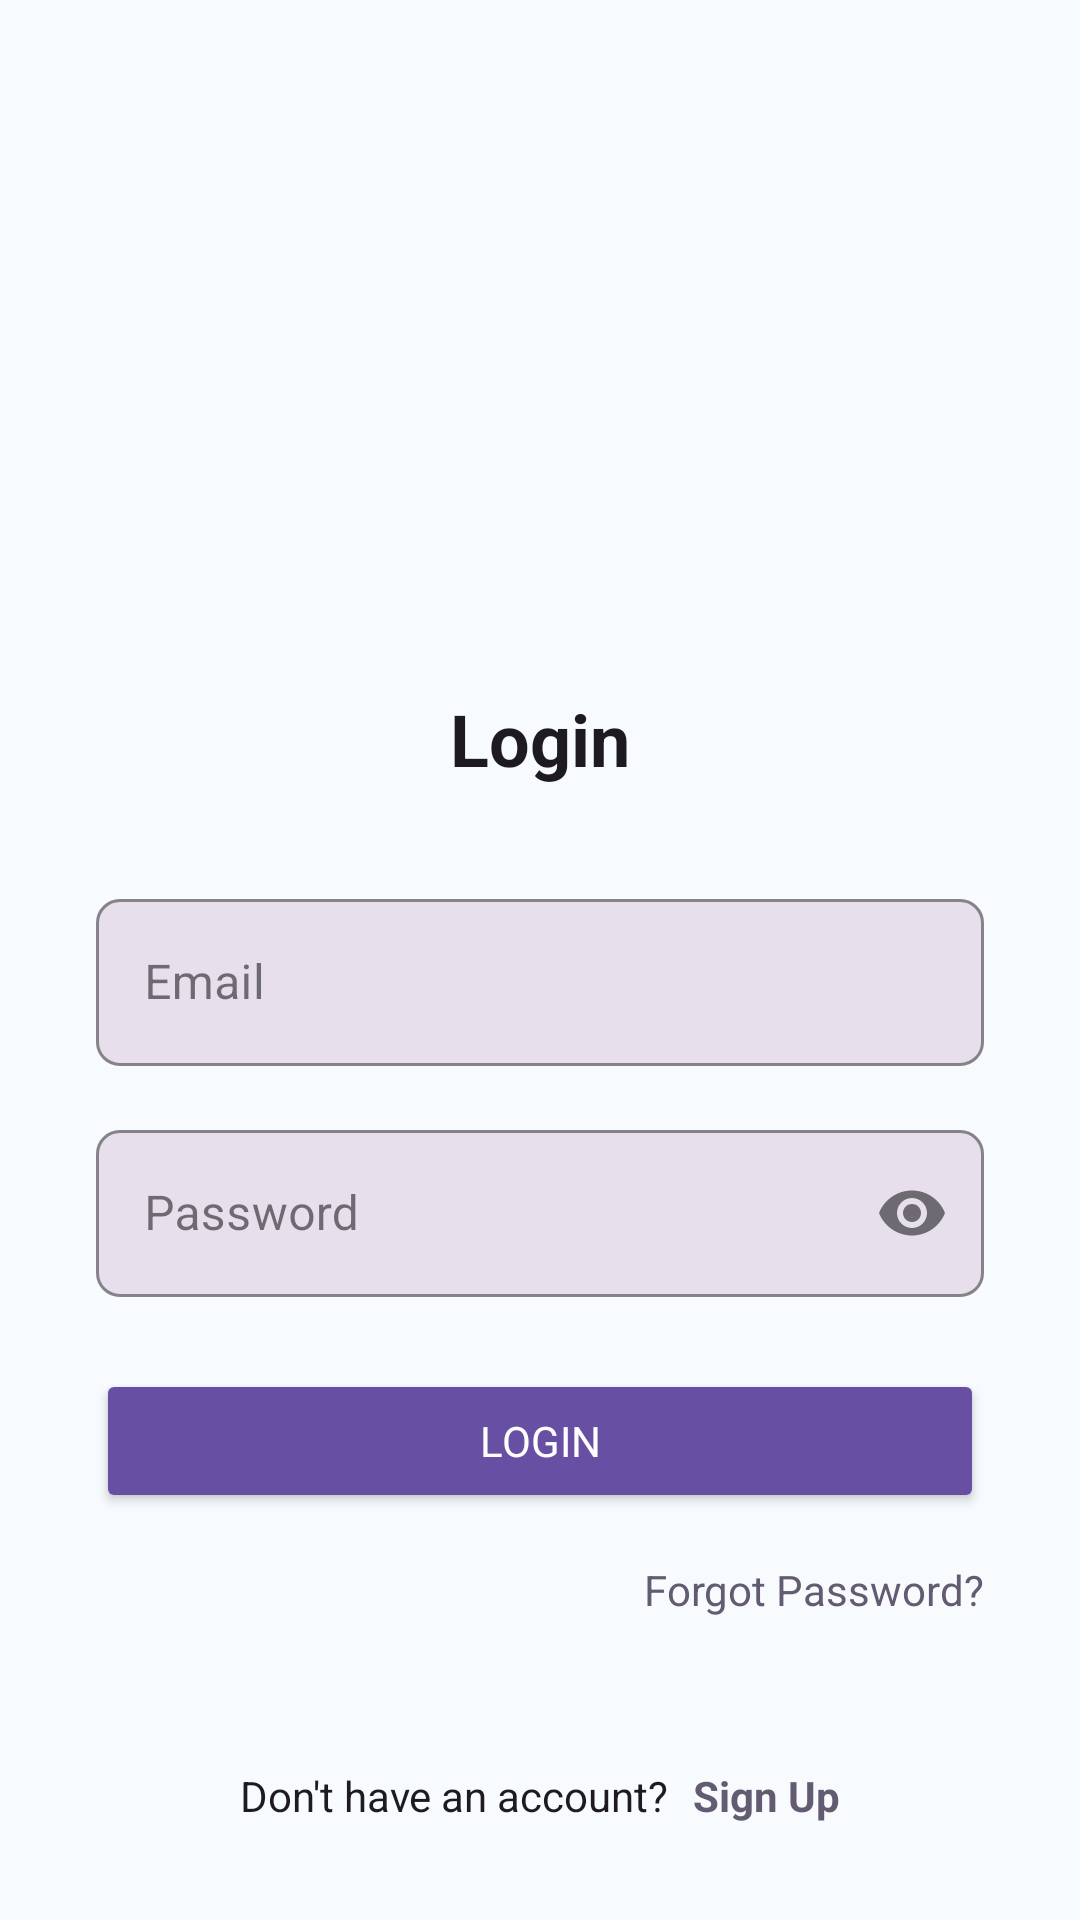

Layout XML and referenced resources for this Android screen:
<!-- AndroidManifest.xml: application theme Theme.Bill_Genrating_App -->
<!-- res/layout/activity_login.xml -->
<?xml version="1.0" encoding="utf-8"?>
<androidx.constraintlayout.widget.ConstraintLayout xmlns:android="http://schemas.android.com/apk/res/android"
    xmlns:app="http://schemas.android.com/apk/res-auto"
    xmlns:tools="http://schemas.android.com/tools"
    android:id="@+id/main"
    android:layout_width="match_parent"
    android:layout_height="match_parent"
    tools:context=".Activities.LoginActivity"
    android:background="@color/colorBackground"
    >

    <ImageView
        android:id="@+id/appLogo"
        android:layout_width="150dp"
        android:layout_height="150dp"
        android:layout_marginTop="64dp"
        android:contentDescription="@string/app_logo"
        android:src="@drawable/ic_launcher_foreground"
        app:layout_constraintEnd_toEndOf="parent"
        app:layout_constraintStart_toStartOf="parent"
        app:layout_constraintTop_toTopOf="parent" />

    <TextView
        android:id="@+id/loginTitle"
        android:layout_width="wrap_content"
        android:layout_height="wrap_content"
        android:layout_marginTop="16dp"
        android:text="@string/login"
        android:textColor="?attr/colorOnSurface"
        android:textSize="24sp"
        android:textStyle="bold"
        app:layout_constraintEnd_toEndOf="parent"
        app:layout_constraintStart_toStartOf="parent"
        app:layout_constraintTop_toBottomOf="@id/appLogo" />

    <com.google.android.material.textfield.TextInputLayout
        android:id="@+id/emailField"
        style="@style/Widget.MaterialComponents.TextInputLayout.OutlinedBox"
        android:layout_width="0dp"
        android:layout_height="wrap_content"
        android:layout_marginStart="32dp"
        android:layout_marginTop="32dp"
        android:layout_marginEnd="32dp"
        android:hint="@string/email"
        app:boxBackgroundColor="?attr/colorSurfaceVariant"
        app:boxCornerRadiusBottomEnd="8dp"
        app:boxCornerRadiusBottomStart="8dp"
        app:boxCornerRadiusTopEnd="8dp"
        app:boxCornerRadiusTopStart="8dp"
        app:boxStrokeColor="?attr/colorPrimary"
        app:endIconMode="clear_text"
        app:layout_constraintEnd_toEndOf="parent"
        app:layout_constraintStart_toStartOf="parent"
        app:layout_constraintTop_toBottomOf="@id/loginTitle">

        <com.google.android.material.textfield.TextInputEditText
            android:id="@+id/emailFieldtext"
            android:layout_width="match_parent"
            android:layout_height="wrap_content"
            android:inputType="textEmailAddress"
            android:textColor="?attr/colorOnSurfaceVariant" />
    </com.google.android.material.textfield.TextInputLayout>

    <com.google.android.material.textfield.TextInputLayout
        android:id="@+id/passwordField"
        style="@style/Widget.MaterialComponents.TextInputLayout.OutlinedBox"
        android:layout_width="0dp"
        android:layout_height="wrap_content"
        android:layout_marginTop="16dp"
        android:hint="@string/password"
        app:boxBackgroundColor="?attr/colorSurfaceVariant"
        app:boxCornerRadiusBottomEnd="8dp"
        app:boxCornerRadiusBottomStart="8dp"
        app:boxCornerRadiusTopEnd="8dp"
        app:boxCornerRadiusTopStart="8dp"
        app:boxStrokeColor="?attr/colorPrimary"
        app:endIconMode="password_toggle"
        app:layout_constraintEnd_toEndOf="@id/emailField"
        app:layout_constraintStart_toStartOf="@id/emailField"
        app:layout_constraintTop_toBottomOf="@id/emailField">

        <com.google.android.material.textfield.TextInputEditText
            android:id="@+id/passwordFieldtext"
            android:layout_width="match_parent"
            android:layout_height="wrap_content"
            android:inputType="textPassword"
            android:textColor="?attr/colorOnSurfaceVariant" />
    </com.google.android.material.textfield.TextInputLayout>

    <Button
        android:id="@+id/btnLogin"
        android:layout_width="0dp"
        android:layout_height="wrap_content"
        android:layout_marginTop="24dp"
        android:backgroundTint="?attr/colorPrimary"
        android:text="@string/login"
        android:textColor="?attr/colorOnPrimary"
        app:layout_constraintEnd_toEndOf="@id/passwordField"
        app:layout_constraintStart_toStartOf="@id/passwordField"
        app:layout_constraintTop_toBottomOf="@id/passwordField" />

    <TextView
        android:id="@+id/forgotPassword"
        android:layout_width="wrap_content"
        android:layout_height="wrap_content"
        android:layout_marginTop="16dp"
        android:text="@string/forgot_password"
        android:textColor="?attr/colorSecondary"
        app:layout_constraintEnd_toEndOf="@id/btnLogin"
        app:layout_constraintTop_toBottomOf="@id/btnLogin" />

    <TextView
        android:id="@+id/signUpPrompt"
        android:layout_width="wrap_content"
        android:layout_height="wrap_content"
        android:layout_marginBottom="32dp"
        android:text="@string/don_t_have_an_account"
        android:textColor="?attr/colorOnSurface"
        app:layout_constraintBottom_toBottomOf="parent"
        app:layout_constraintEnd_toStartOf="@id/btnSignUp"
        app:layout_constraintHorizontal_chainStyle="packed"
        app:layout_constraintStart_toStartOf="parent" />

    <TextView
        android:id="@+id/btnSignUp"
        android:layout_width="wrap_content"
        android:layout_height="wrap_content"
        android:layout_marginStart="8dp"
        android:text="@string/sign_up"
        android:textColor="?attr/colorSecondary"
        android:textStyle="bold"
        app:layout_constraintBottom_toBottomOf="@id/signUpPrompt"
        app:layout_constraintEnd_toEndOf="parent"
        app:layout_constraintStart_toEndOf="@id/signUpPrompt"
        app:layout_constraintTop_toTopOf="@id/signUpPrompt" />

</androidx.constraintlayout.widget.ConstraintLayout>
<!-- resources referenced by this layout -->
<resources>
  <color name="colorBackground">#F7FBFD</color>
  <string name="app_logo">App Logo</string>
  <string name="don_t_have_an_account">Don\'t have an account?</string>
  <string name="email">Email</string>
  <string name="forgot_password">Forgot Password?</string>
  <string name="login">Login</string>
  <string name="password">Password</string>
  <string name="sign_up">Sign Up</string>
  <style name="Theme.Bill_Genrating_App" parent="Base.Theme.Bill_Genrating_App" />
  <style name="Base.Theme.Bill_Genrating_App" parent="Theme.Material3.DayNight.NoActionBar">
          
          <item name="fontFamily">@font/poppins_extrabold</item>
      </style>
</resources>
